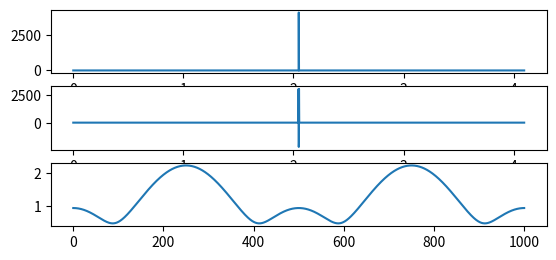

Source code (Python):
import numpy as np
import matplotlib.pyplot as plt
import time

class TubuHosei():
    def __init__(self,f0,h,c,dt):
        self._f0 = f0
        self._h = h
        self._c = c
        self._dt = dt
        self.v()

    def v(self):
        h = self._h
        dt = self._dt
        dt2 = dt**2
        w=2.0*np.pi*self._f0
        w2 = w**2
        self._v= [1.0/(4.0*dt2*w2),
            h/(dt*w),
            1-1.0/(2.0*dt2*w2),
            -h/(dt*w),
            1.0/(4.0*dt2*w2)]
#         return self._v

    def Hosei(self,x):
        x1 = x / self._c
        return np.convolve(x1, self._v, 'same')

#     def Hosei(self,x):
#         dt = self._dt
#         f0 = self._f0
#         h = self._h
#         dt2 = dt**2
#         w=2.0*np.pi*f0
#         w2 = w**2
#         c= self._c
#         n=np.shape(x)[0]
#         y1=np.zeros(n)
#         x1=np.zeros(n+5)
#         x1[4:n+4]=x
#         x1 = x1 / c
#         for i in range(n):
# #             y1[i] = (x1[i]/(4.0*dt2) - h * w /dt * x1[i+1] + (w2- 1.0/(2.0*dt2))*x1[i+2]+
# #             h*w/dt*x1[i+3]+x1[i+4]/(4.0*dt2))/w2
#             y1[i] = (x1[i]/(4.0*dt2*w2) - h /(dt*w) * x1[i+1] + (1.0- 1.0/(2.0*dt2*w2))*x1[i+2]+
#             h/(dt*w)*x1[i+3]+x1[i+4]/(4.0*dt2*w2))
#         return y1


if __name__ == '__main__':

    f0=90
    h=0.27
    c=1.05
    freq=1000
    dt=1/freq
    tb = TubuHosei(f0,h,c,dt)
    print(tb._v)

#     v1 = tb.v()
#     t=np.arange(5)*dt
#     plt.subplot(5,1,1)
#     plt.plot(t,tb.v())

    n=4096
    t1=np.arange(n)*dt
    x1=np.zeros(n)
    x1[int(4096/2)] = float(n)
    plt.subplot(5,1,1)
    plt.plot(t1,x1)

    df = 1/(n * dt)
    f1 = np.arange(n)*df
    x2 = np.fft.fft(x1)/n
#     plt.subplot(5,1,2)
#     plt.plot(f1,np.abs(x2))

    t0 = time.time()
    x3 = tb.Hosei(x1)
    print(time.time()-t0)
    plt.subplot(5,1,2)
    plt.plot(t1,x3)

    x4 = np.fft.fft(x3)/n
    plt.subplot(5,1,3)
    plt.plot(f1,np.abs(x4))
    print(np.abs(x4)[0])

#     t0 = time.time()
#     x5 = tb.Hosei2(x1)
#     print(time.time()-t0)
#     x5=x5[0:n]
#     plt.subplot(5,1,2)
#     plt.plot(t1,x5)
#
#     x6 = np.fft.fft(x5)/n
#     plt.subplot(5,1,3)
#     plt.plot(f1,np.abs(x6))
#     print(np.abs(x6)[0])
    plt.show()


